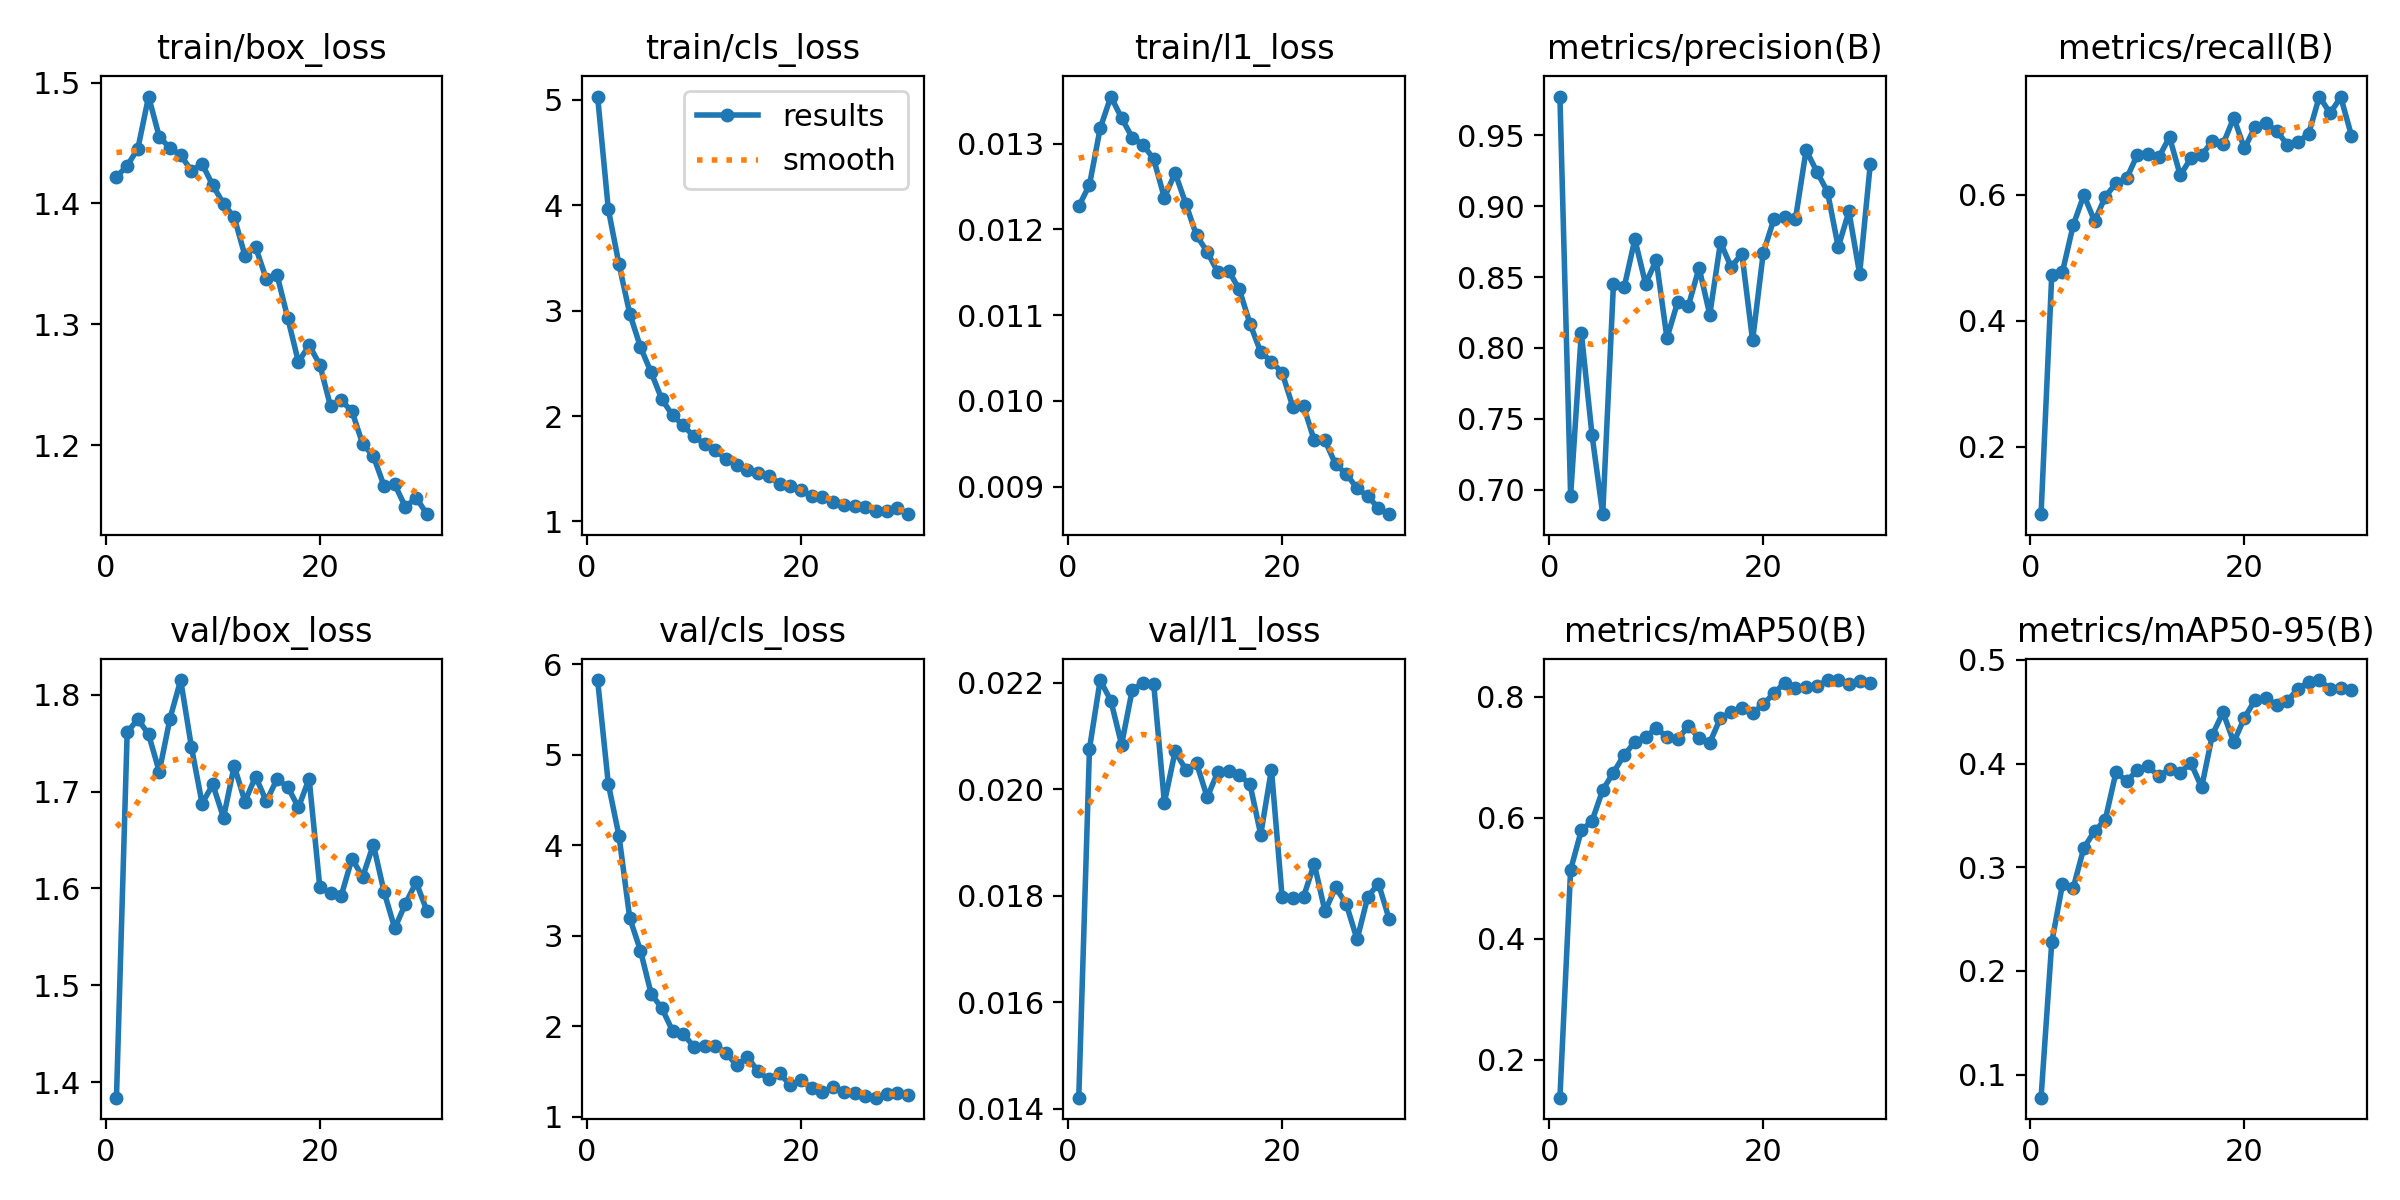

Values plotted in this chart, from the file beside it:
epoch, time, train/box_loss, train/cls_loss, train/l1_loss, metrics/precision(B), metrics/recall(B), metrics/mAP50(B), metrics/mAP50-95(B), val/box_loss, val/cls_loss, val/l1_loss, lr/pg0, lr/pg1, lr/pg2
1, 26.89, 1.422, 5.029, 0.01227, 0.9771, 0.09252, 0.1372, 0.07765, 1.384, 5.827, 0.01421, 0.0004101, 0.0004101, 0.0004101
2, 44.4, 1.431, 3.961, 0.01252, 0.6959, 0.4732, 0.5138, 0.2276, 1.761, 4.679, 0.02076, 0.0007994, 0.0007994, 0.0007994
3, 62.43, 1.445, 3.437, 0.01318, 0.8107, 0.4775, 0.5789, 0.2834, 1.775, 4.103, 0.02205, 0.001161, 0.001161, 0.001161
4, 82.41, 1.488, 2.972, 0.01355, 0.7387, 0.5514, 0.5946, 0.28, 1.759, 3.198, 0.02166, 0.001126, 0.001126, 0.001126
5, 100.2, 1.455, 2.654, 0.0133, 0.6829, 0.5995, 0.6458, 0.3187, 1.72, 2.839, 0.02084, 0.001085, 0.001085, 0.001085
6, 118.5, 1.446, 2.413, 0.01307, 0.8449, 0.5581, 0.6746, 0.3348, 1.775, 2.361, 0.02187, 0.001044, 0.001044, 0.001044
7, 136.6, 1.44, 2.159, 0.01299, 0.8426, 0.5969, 0.7036, 0.3459, 1.815, 2.2, 0.02199, 0.001002, 0.001002, 0.001002
8, 156.5, 1.427, 2.007, 0.01282, 0.8766, 0.6181, 0.7248, 0.3916, 1.746, 1.952, 0.02198, 0.0009612, 0.0009612, 0.0009612
9, 175.3, 1.433, 1.911, 0.01237, 0.8452, 0.6261, 0.7332, 0.3831, 1.688, 1.917, 0.01975, 0.00092, 0.00092, 0.00092
10, 193.1, 1.415, 1.806, 0.01266, 0.8619, 0.6637, 0.748, 0.3934, 1.707, 1.775, 0.02071, 0.0008787, 0.0008787, 0.0008787
11, 211.6, 1.4, 1.736, 0.0123, 0.807, 0.6647, 0.7332, 0.3972, 1.673, 1.785, 0.02037, 0.0008375, 0.0008375, 0.0008375
12, 230.3, 1.389, 1.674, 0.01193, 0.8324, 0.6594, 0.7294, 0.3876, 1.726, 1.787, 0.02049, 0.0007962, 0.0007962, 0.0007962
13, 249.3, 1.357, 1.591, 0.01174, 0.8296, 0.6916, 0.7516, 0.3946, 1.69, 1.705, 0.01985, 0.000755, 0.000755, 0.000755
14, 267, 1.364, 1.536, 0.0115, 0.8565, 0.631, 0.7316, 0.3913, 1.716, 1.571, 0.02033, 0.0007137, 0.0007137, 0.0007137
15, 284.7, 1.337, 1.493, 0.01152, 0.8235, 0.6579, 0.7238, 0.4005, 1.69, 1.662, 0.02034, 0.0006725, 0.0006725, 0.0006725
16, 302.9, 1.341, 1.455, 0.0113, 0.8744, 0.6625, 0.7648, 0.3769, 1.713, 1.503, 0.02027, 0.0006312, 0.0006312, 0.0006312
17, 320.9, 1.305, 1.433, 0.0109, 0.857, 0.6854, 0.774, 0.4275, 1.705, 1.414, 0.02009, 0.00059, 0.00059, 0.00059
18, 340.4, 1.269, 1.354, 0.01057, 0.8665, 0.6801, 0.7811, 0.4494, 1.684, 1.482, 0.01915, 0.0005487, 0.0005487, 0.0005487
19, 358.6, 1.283, 1.335, 0.01046, 0.8053, 0.7224, 0.7724, 0.4205, 1.713, 1.351, 0.02037, 0.0005075, 0.0005075, 0.0005075
20, 376.1, 1.266, 1.3, 0.01033, 0.8671, 0.6735, 0.7876, 0.4441, 1.601, 1.404, 0.01797, 0.0004662, 0.0004662, 0.0004662
21, 393.7, 1.232, 1.24, 0.00993, 0.8909, 0.708, 0.8056, 0.4615, 1.595, 1.32, 0.01796, 0.000425, 0.000425, 0.000425
22, 411.9, 1.237, 1.229, 0.00994, 0.8923, 0.7135, 0.8231, 0.4632, 1.592, 1.275, 0.01798, 0.0003837, 0.0003837, 0.0003837
23, 431.2, 1.228, 1.186, 0.00954, 0.8907, 0.7017, 0.8137, 0.4566, 1.631, 1.33, 0.0186, 0.0003425, 0.0003425, 0.0003425
24, 449.3, 1.201, 1.16, 0.00954, 0.9394, 0.6795, 0.8165, 0.4601, 1.612, 1.279, 0.01771, 0.0003012, 0.0003012, 0.0003012
25, 467, 1.191, 1.146, 0.00926, 0.9243, 0.6834, 0.8171, 0.4722, 1.645, 1.268, 0.01816, 0.00026, 0.00026, 0.00026
26, 485.4, 1.166, 1.136, 0.00915, 0.9101, 0.6971, 0.8274, 0.4785, 1.596, 1.231, 0.01784, 0.0002188, 0.0002188, 0.0002188
27, 504.2, 1.167, 1.104, 0.00898, 0.871, 0.756, 0.8271, 0.4805, 1.559, 1.213, 0.01718, 0.0001775, 0.0001775, 0.0001775
28, 524.2, 1.149, 1.099, 0.00889, 0.8962, 0.7295, 0.8204, 0.4721, 1.584, 1.258, 0.01798, 0.0001363, 0.0001363, 0.0001363
29, 542.1, 1.156, 1.126, 0.00875, 0.8522, 0.7551, 0.8256, 0.4733, 1.606, 1.262, 0.01823, 9.5e-05, 9.5e-05, 9.5e-05
30, 560, 1.143, 1.069, 0.00868, 0.9299, 0.6939, 0.8232, 0.4706, 1.577, 1.247, 0.01756, 5.375e-05, 5.375e-05, 5.375e-05
